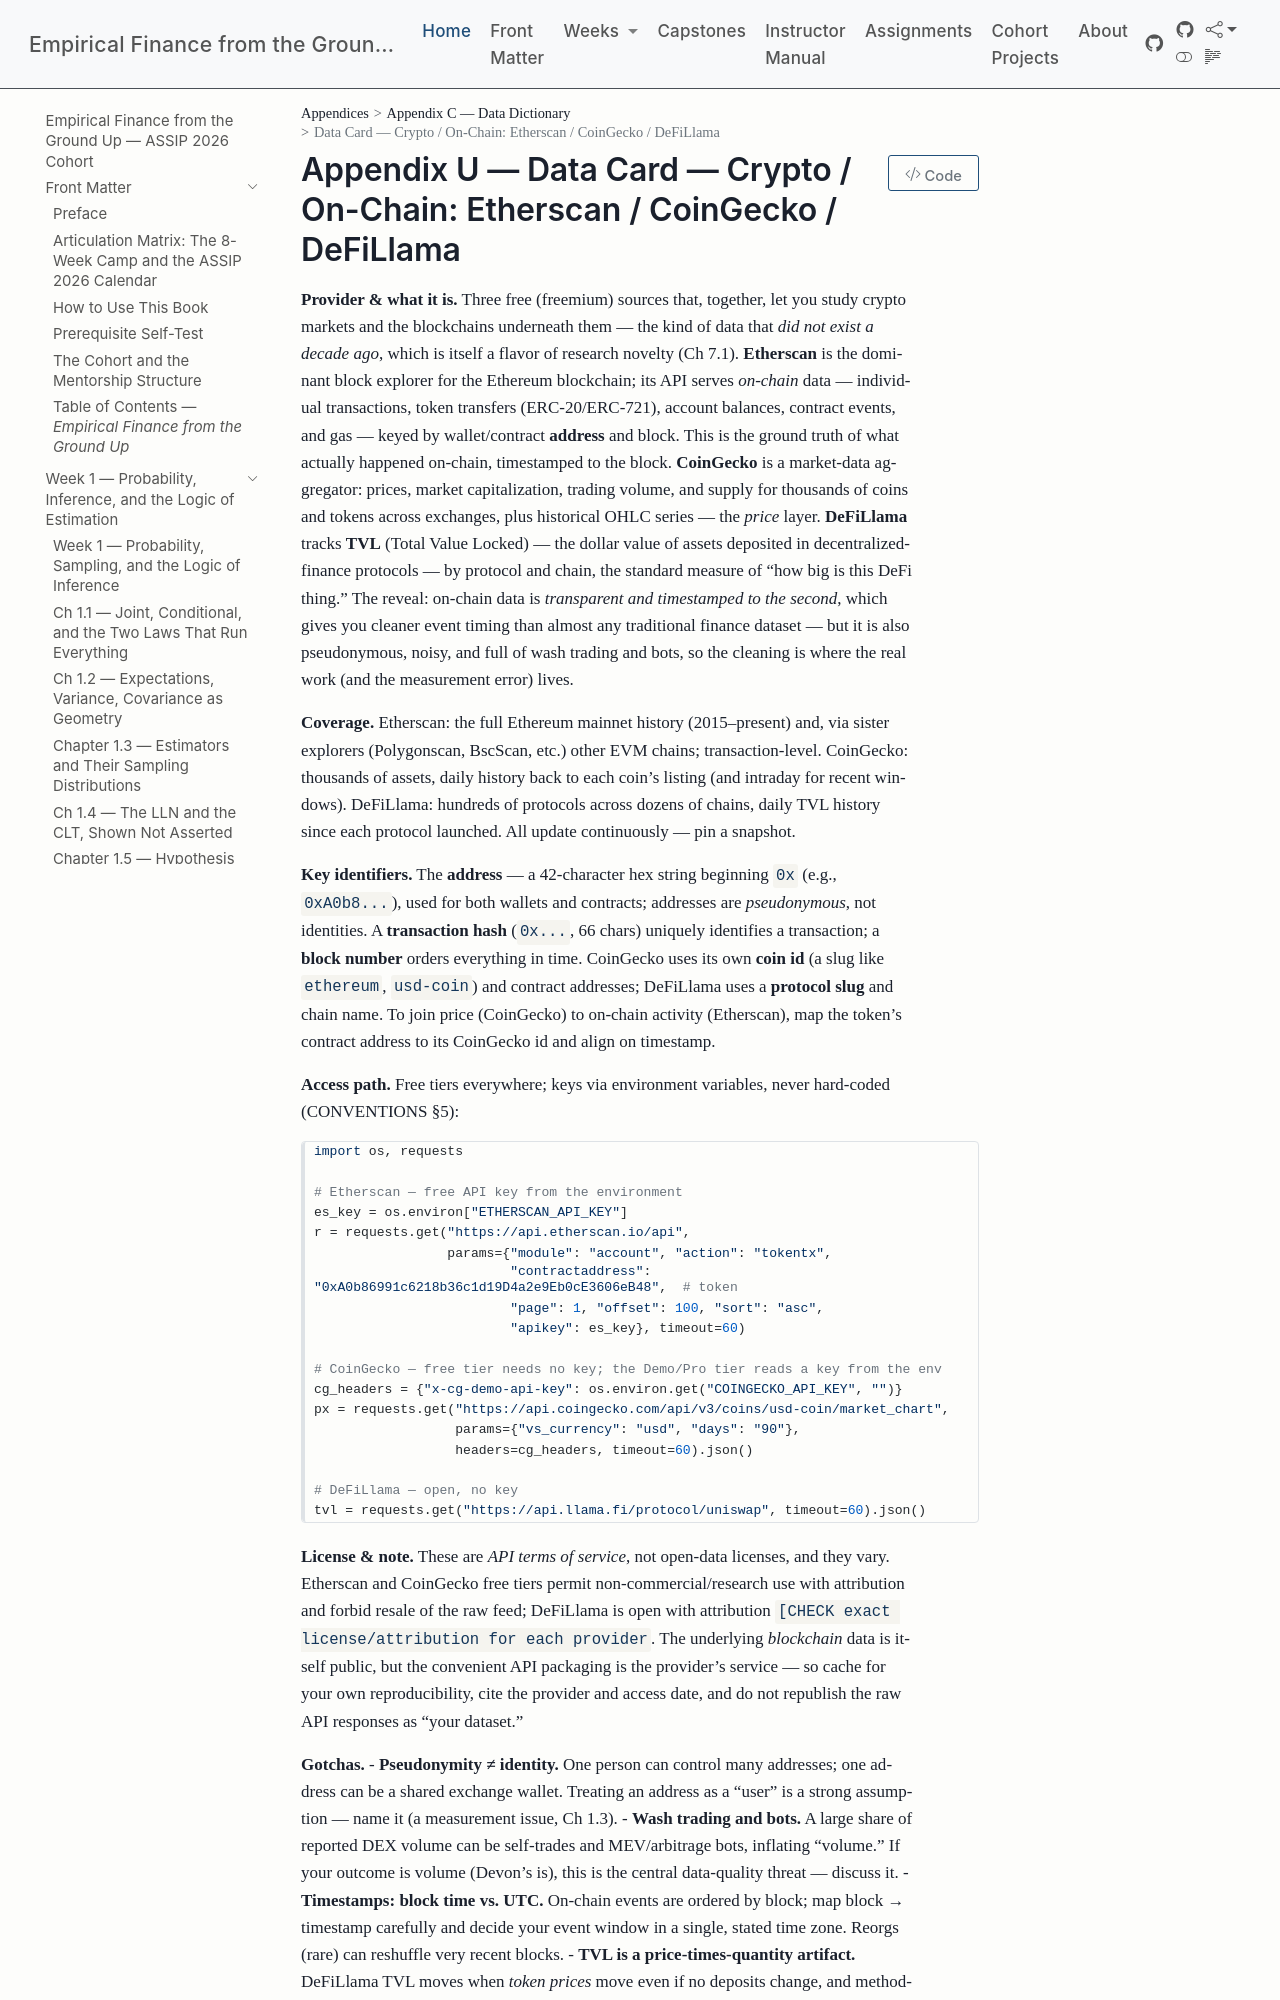

repository: edwardlg/assip-2026-empirical-finance · page: textbook/data-cards/crypto-onchain.html · generator: mkdocs

# Data Card — Crypto / On-Chain: Etherscan / CoinGecko / DeFiLlama

**Provider & what it is.** Three free (freemium) sources that, together, let you study crypto markets and the blockchains underneath them — the kind of data that *did not exist a decade ago*, which is itself a flavor of research novelty (Ch 7.1). **Etherscan** is the dominant block explorer for the Ethereum blockchain; its API serves *on-chain* data — individual transactions, token transfers (ERC-20/ERC-721), account balances, contract events, and gas — keyed by wallet/contract **address** and block. This is the ground truth of what actually happened on-chain, timestamped to the block. **CoinGecko** is a market-data aggregator: prices, market capitalization, trading volume, and supply for thousands of coins and tokens across exchanges, plus historical OHLC series — the *price* layer. **DeFiLlama** tracks **TVL** (Total Value Locked) — the dollar value of assets deposited in decentralized-finance protocols — by protocol and chain, the standard measure of "how big is this DeFi thing." The reveal: on-chain data is *transparent and timestamped to the second*, which gives you cleaner event timing than almost any traditional finance dataset — but it is also pseudonymous, noisy, and full of wash trading and bots, so the cleaning is where the real work (and the measurement error) lives.

**Coverage.** Etherscan: the full Ethereum mainnet history (2015–present) and, via sister explorers (Polygonscan, BscScan, etc.) other EVM chains; transaction-level. CoinGecko: thousands of assets, daily history back to each coin's listing (and intraday for recent windows). DeFiLlama: hundreds of protocols across dozens of chains, daily TVL history since each protocol launched. All update continuously — pin a snapshot.

**Key identifiers.** The **address** — a 42-character hex string beginning `0x` (e.g., `0xA0b8...`), used for both wallets and contracts; addresses are *pseudonymous*, not identities. A **transaction hash** (`0x...`, 66 chars) uniquely identifies a transaction; a **block number** orders everything in time. CoinGecko uses its own **coin id** (a slug like `ethereum`, `usd-coin`) and contract addresses; DeFiLlama uses a **protocol slug** and chain name. To join price (CoinGecko) to on-chain activity (Etherscan), map the token's contract address to its CoinGecko id and align on timestamp.

**Access path.** Free tiers everywhere; keys via environment variables, never hard-coded (CONVENTIONS §5):

```python
import os, requests

# Etherscan — free API key from the environment
es_key = os.environ["ETHERSCAN_API_KEY"]
r = requests.get("https://api.etherscan.io/api",
                 params={"module": "account", "action": "tokentx",
                         "contractaddress": "0xA0b86991c6218b36c1d19D4a2e9Eb0cE3606eB48",  # token
                         "page": 1, "offset": 100, "sort": "asc",
                         "apikey": es_key}, timeout=60)

# CoinGecko — free tier needs no key; the Demo/Pro tier reads a key from the env
cg_headers = {"x-cg-demo-api-key": os.environ.get("COINGECKO_API_KEY", "")}
px = requests.get("https://api.coingecko.com/api/v3/coins/usd-coin/market_chart",
                  params={"vs_currency": "usd", "days": "90"},
                  headers=cg_headers, timeout=60).json()

# DeFiLlama — open, no key
tvl = requests.get("https://api.llama.fi/protocol/uniswap", timeout=60).json()
```

**License & note.** These are *API terms of service*, not open-data licenses, and they vary. Etherscan and CoinGecko free tiers permit non-commercial/research use with attribution and forbid resale of the raw feed; DeFiLlama is open with attribution `[CHECK exact license/attribution for each provider`. The underlying *blockchain* data is itself public, but the convenient API packaging is the provider's service — so cache for your own reproducibility, cite the provider and access date, and do not republish the raw API responses as "your dataset."
